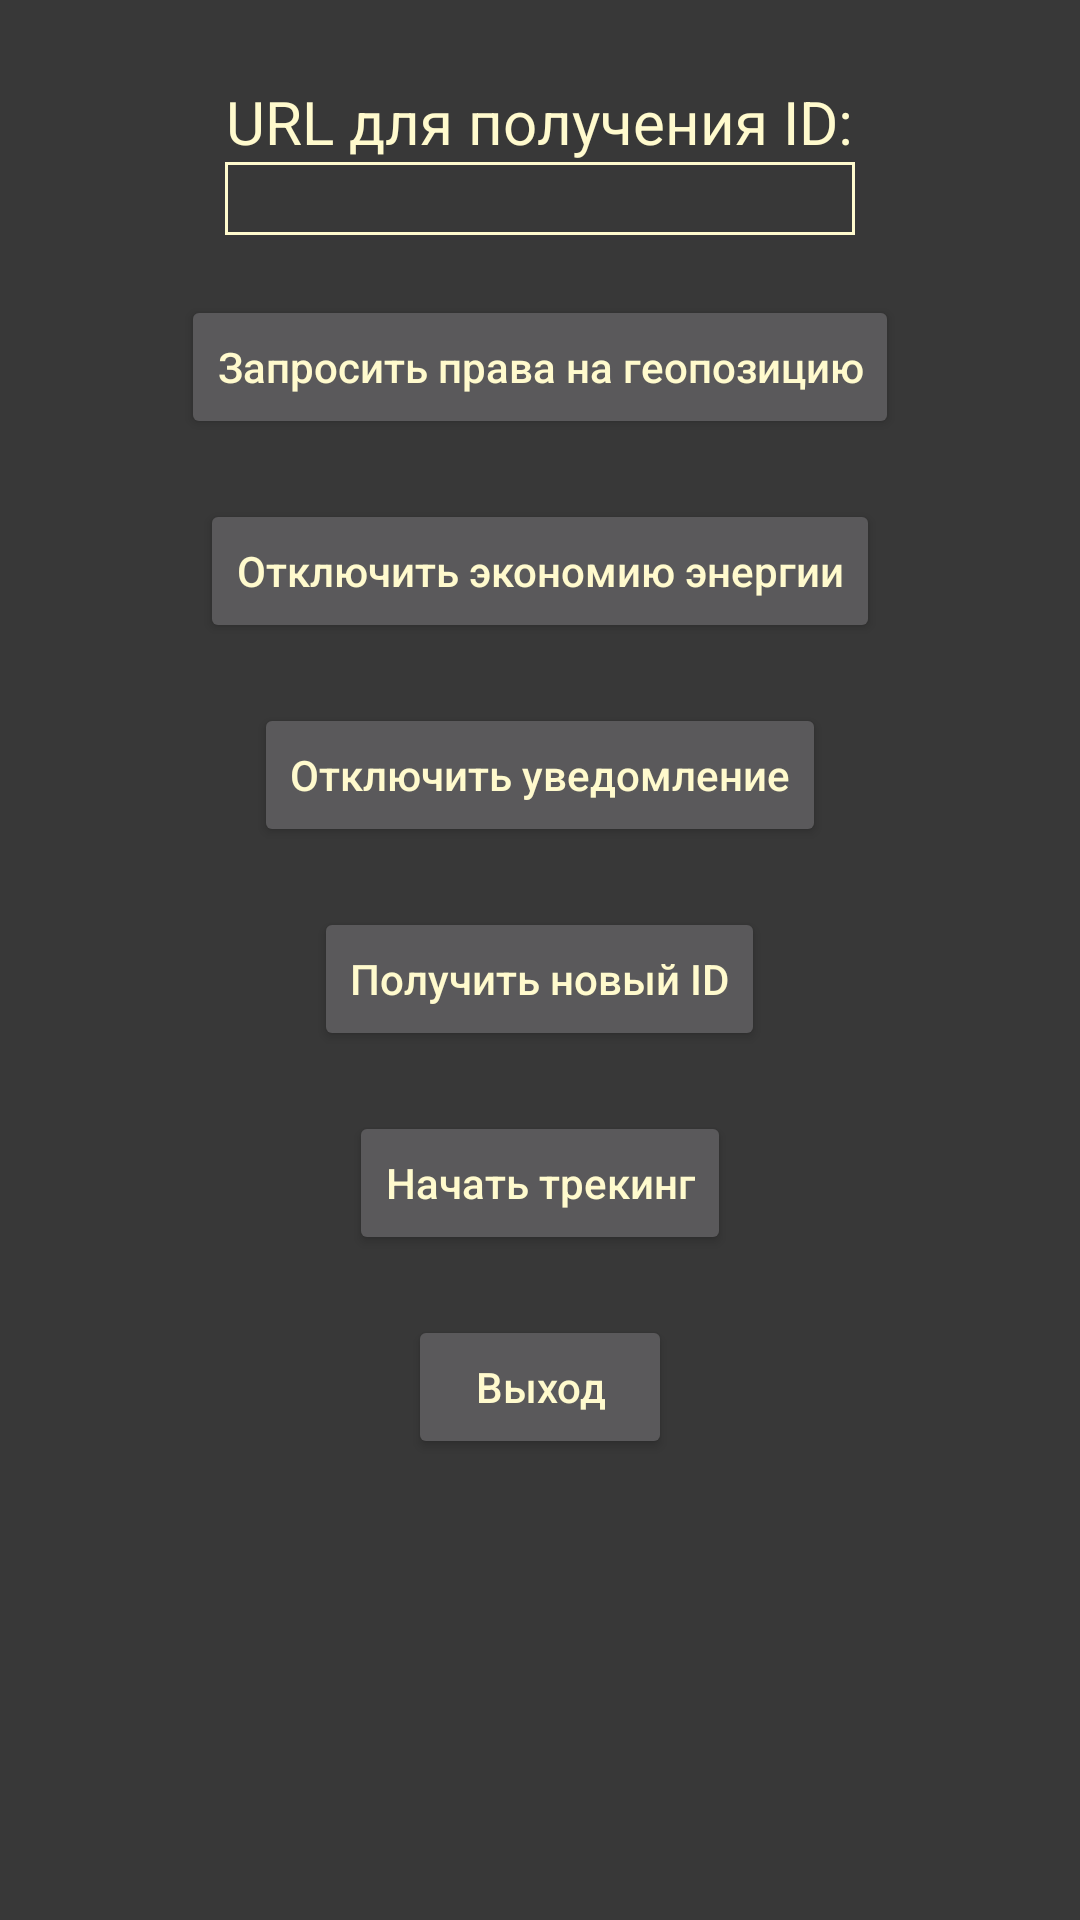

Here is an Android app screen rendered from its layout file. Give the layout XML and the strings, colors and styles it references.
<!-- AndroidManifest.xml: application theme AppTheme -->
<!-- res/layout/activity_main.xml -->
<?xml version="1.0" encoding="utf-8"?>
<RelativeLayout xmlns:android="http://schemas.android.com/apk/res/android"
    android:layout_width="fill_parent"
    android:layout_height="fill_parent">

    <TextView
        android:id="@+id/MessageView"
        android:layout_width="wrap_content"
        android:layout_height="wrap_content"
        android:layout_centerHorizontal="true"
        android:text=""
        android:textAllCaps="false"
        android:textColor="@color/orange"
        android:textSize="20sp" />

    <TextView
        android:id="@+id/textViewRegistrationURLInput"
        android:layout_width="wrap_content"
        android:layout_height="wrap_content"
        android:layout_below="@id/MessageView"
        android:layout_centerHorizontal="true"
        android:text="@string/RegistrationURL"
        android:textColor="@color/yellow"
        android:textSize="20sp" />

    <EditText
        android:id="@+id/EditServerURLText"
        android:layout_width="wrap_content"
        android:layout_height="wrap_content"
        android:layout_below="@id/textViewRegistrationURLInput"
        android:layout_centerHorizontal="true"
        android:background="@drawable/edit_text_border_color"
        android:ems="10"
        android:inputType="textUri"
        android:importantForAutofill="no" />

    <Button
        android:id="@+id/RequestPermissionBtn"
        android:layout_width="wrap_content"
        android:layout_height="wrap_content"
        android:layout_below="@id/EditServerURLText"
        android:layout_centerHorizontal="true"
        android:layout_marginTop="20dp"
        android:text="@string/RequestLocationPermission"
        android:textAllCaps="false"
        android:textColor="@color/yellow" />

    <Button
        android:id="@+id/DisableBatteryEnergySaving"
        android:layout_width="wrap_content"
        android:layout_height="wrap_content"
        android:layout_below="@id/RequestPermissionBtn"
        android:layout_centerHorizontal="true"
        android:layout_marginTop="20dp"
        android:text="@string/DisableBatterySaving"
        android:textAllCaps="false"
        android:textColor="@color/yellow" />

    <Button
        android:id="@+id/DisableNotification"
        android:layout_width="wrap_content"
        android:layout_height="wrap_content"
        android:layout_below="@id/DisableBatteryEnergySaving"
        android:layout_centerHorizontal="true"
        android:layout_marginTop="20dp"
        android:text="@string/DisableNotifications"
        android:textAllCaps="false"
        android:textColor="@color/yellow" />

    <Button
        android:id="@+id/RegisterDeviceBtn"
        android:layout_width="wrap_content"
        android:layout_height="wrap_content"
        android:layout_below="@id/DisableNotification"
        android:layout_centerHorizontal="true"
        android:layout_marginTop="20dp"
        android:text="@string/RegisterDevice"
        android:textAllCaps="false"
        android:textColor="@color/yellow" />

    <Button
        android:id="@+id/StartTrackBtn"
        android:layout_width="wrap_content"
        android:layout_height="wrap_content"
        android:layout_below="@id/RegisterDeviceBtn"
        android:layout_centerHorizontal="true"
        android:layout_marginTop="20dp"
        android:text="@string/StartTracking"
        android:textAllCaps="false"
        android:textColor="@color/yellow" />

    <Button
        android:id="@+id/ExitBtn"
        android:layout_width="wrap_content"
        android:layout_height="wrap_content"
        android:layout_below="@+id/StartTrackBtn"
        android:layout_centerHorizontal="true"
        android:layout_marginTop="20dp"
        android:text="@string/Exit"
        android:textAllCaps="false"
        android:textColor="@color/yellow" />
</RelativeLayout>
<!-- resources referenced by this layout -->
<resources>
  <color name="orange">#FFA500</color>
  <color name="yellow">#FFFACD</color>
  <!-- drawable edit_text_border_color (drawable) -->
  <?xml version="1.0" encoding="utf-8"?>
  <selector xmlns:android="http://schemas.android.com/apk/res/android">
      <item>
          <shape android:shape="rectangle">
              <stroke android:width="1dp" android:color="@color/yellow"/>
          </shape>
      </item>
  </selector>
  <string name="DisableBatterySaving">Отключить экономию энергии</string>
  <string name="DisableNotifications">Отключить уведомление</string>
  <string name="Exit">Выход</string>
  <string name="RegisterDevice">Получить новый ID</string>
  <string name="RegistrationURL">URL для получения ID:</string>
  <string name="RequestLocationPermission">Запросить права на геопозицию</string>
  <string name="StartTracking">Начать трекинг</string>
  <style name="AppTheme" parent="Theme.AppCompat.NoActionBar">
          <item name="colorPrimaryDark">@color/gray</item>
          <item name="android:background">@color/gray</item>
      </style>
  <color name="gray">#383838</color>
</resources>
